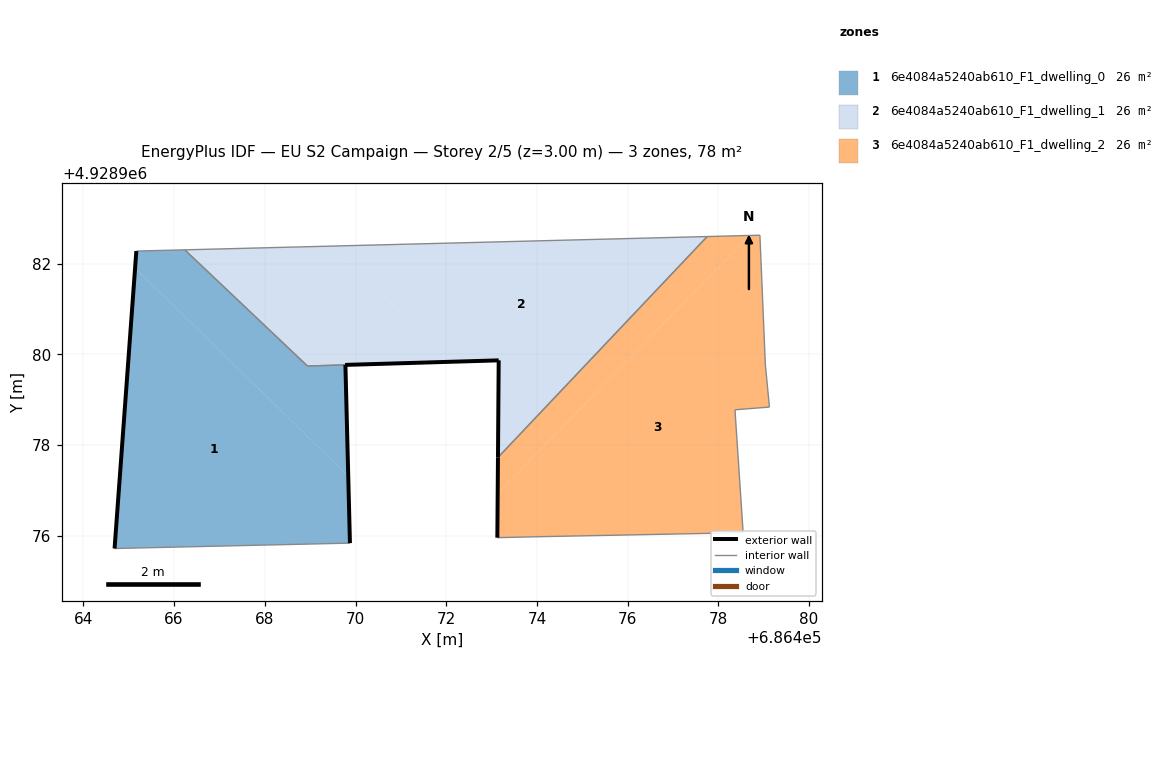
=== STOREY PLAN SPEC (per zone: floor XY polygon, exterior-wall plan segments, windows/doors) ===
zone 1: 6e4084a5240ab610_F1_dwelling_0  (26.2 m²)
  floor: (686469.88, 4928975.84) (686469.84, 4928977.31) (686465.14, 4928981.91) (686464.69, 4928975.72)
  floor: (686469.84, 4928977.31) (686469.78, 4928979.77) (686468.94, 4928979.75) (686466.23, 4928982.31) (686465.17, 4928982.28) (686465.14, 4928981.91)
  exterior wall: (686469.78, 4928979.77) – (686469.88, 4928975.84)  [3.9 m]
  exterior wall: (686464.69, 4928975.72) – (686465.17, 4928982.28)  [6.6 m]
  interior walls: 4
zone 2: 6e4084a5240ab610_F1_dwelling_1  (25.5 m²)
  floor: (686472.11, 4928979.84) (686469.50, 4928982.39) (686466.23, 4928982.31) (686468.94, 4928979.75)
  floor: (686473.14, 4928977.73) (686477.75, 4928982.60) (686469.50, 4928982.39) (686472.11, 4928979.84) (686473.16, 4928979.87)
  exterior wall: (686473.14, 4928977.73) – (686473.16, 4928979.87)  [2.1 m]
  exterior wall: (686473.16, 4928979.87) – (686469.78, 4928979.77)  [3.4 m]
  exterior wall: (686469.78, 4928979.77) – (686469.78, 4928979.77)  [0.0 m]
  interior walls: 4
zone 3: 6e4084a5240ab610_F1_dwelling_2  (25.9 m²)
  floor: (686473.13, 4928976.94) (686478.69, 4928982.62) (686477.75, 4928982.60) (686473.14, 4928977.73)
  floor: (686478.55, 4928976.07) (686478.37, 4928978.78) (686479.13, 4928978.84) (686479.04, 4928979.77) (686478.92, 4928982.63) (686478.69, 4928982.62) (686473.13, 4928976.94) (686473.13, 4928975.96) (686473.98, 4928975.98)
  exterior wall: (686473.13, 4928975.96) – (686473.14, 4928977.73)  [1.8 m]
  interior walls: 8

=== DERIVED (storey summary) ===
Building: EU S2 Campaign
Storey: 2 of 5  (floor level z = 3.00 m)
Storey gross floor area: 77.6 m²
Zones on this storey: 3
  - 6e4084a5240ab610_F1_dwelling_0: floor 26.2 m²; exterior wall 10.5 m (31.5 m²); WWR 0.0%
  - 6e4084a5240ab610_F1_dwelling_1: floor 25.5 m²; exterior wall 5.5 m (16.6 m²); WWR 0.0%
  - 6e4084a5240ab610_F1_dwelling_2: floor 25.9 m²; exterior wall 1.8 m (5.3 m²); WWR 0.0%
Zone adjacency (shared interzone walls):
  - 6e4084a5240ab610_F1_dwelling_0 ↔ 6e4084a5240ab610_F1_dwelling_1
  - 6e4084a5240ab610_F1_dwelling_1 ↔ 6e4084a5240ab610_F1_dwelling_2